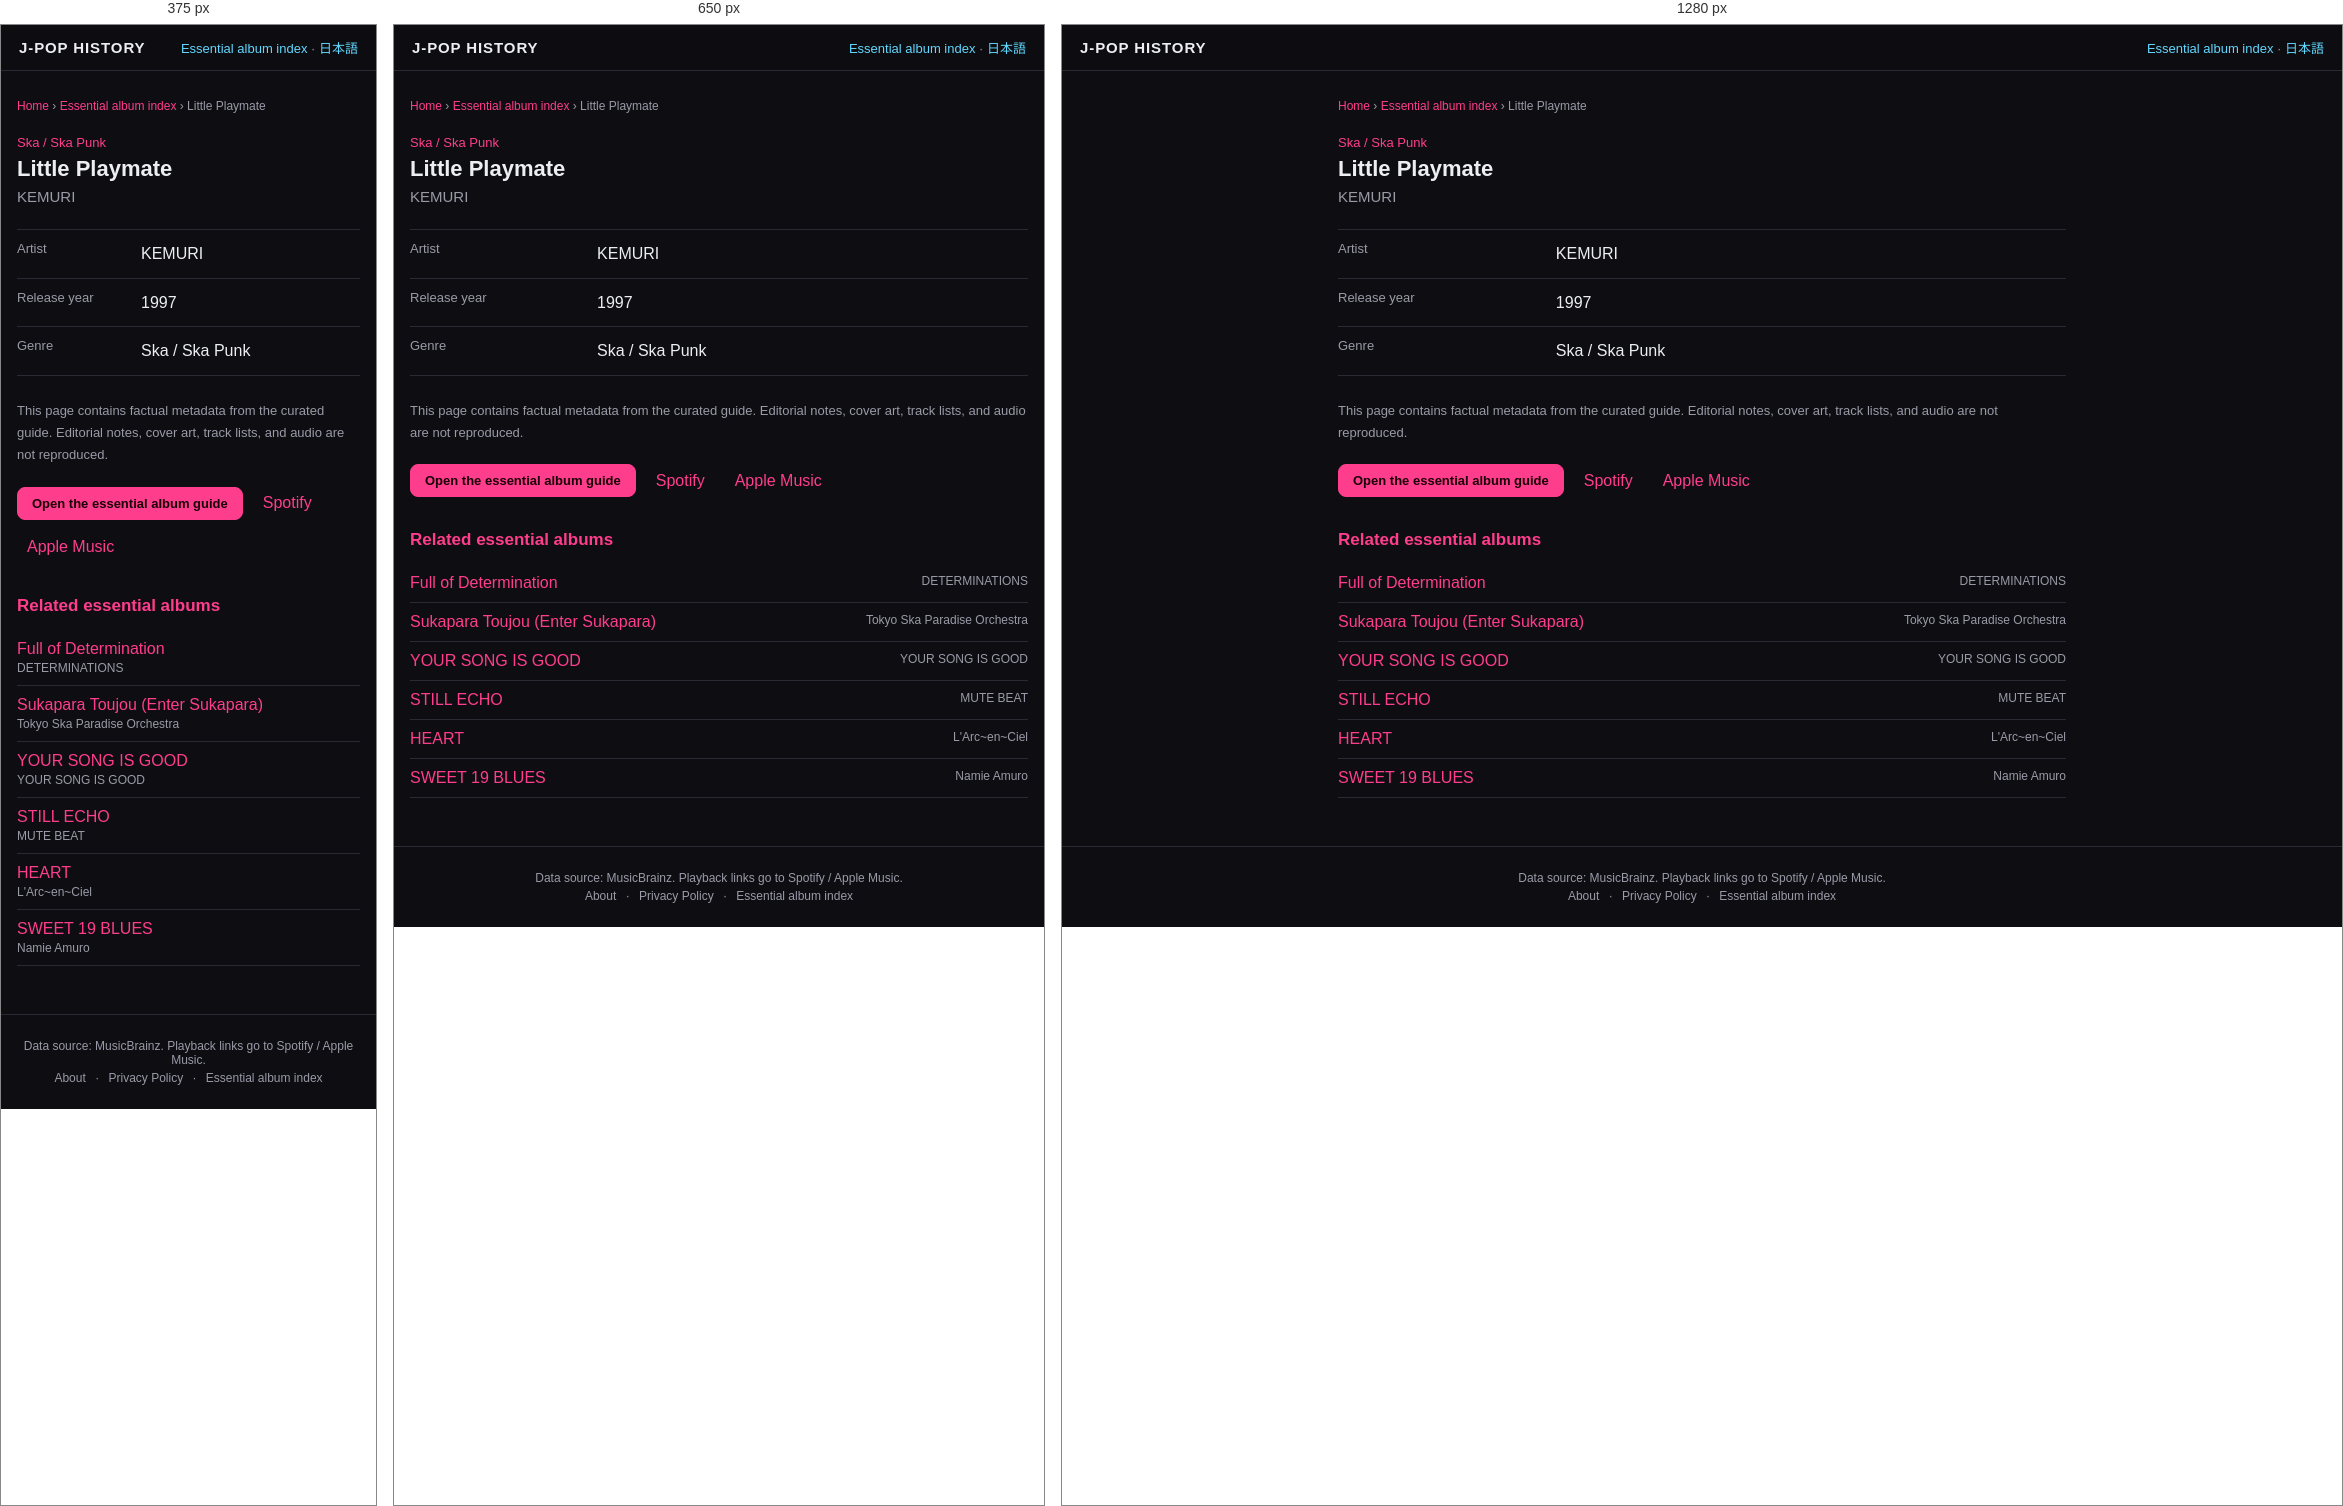
Rendered at 375 px, 650 px and 1280 px, left to right.

<!-- file: index.html -->
<!DOCTYPE html>
<html lang="en">
<head>
<meta charset="UTF-8">
<meta name="viewport" content="width=device-width, initial-scale=1">
<title>Little Playmate — KEMURI (1997) | J-POP History</title>
<meta name="description" content="Little Playmate by KEMURI, released in 1997. View genre facts in the J-POP History essential album guide.">
<meta name="theme-color" content="#111318">
<link rel="canonical" href="https://kimuhixy.com/j-pop-history/en/items/kemuri-little-playmate-1997/">
<link rel="alternate" hreflang="ja" href="https://kimuhixy.com/j-pop-history/items/kemuri-little-playmate-1997/">
<link rel="alternate" hreflang="en" href="https://kimuhixy.com/j-pop-history/en/items/kemuri-little-playmate-1997/">
<link rel="alternate" hreflang="x-default" href="https://kimuhixy.com/j-pop-history/items/kemuri-little-playmate-1997/">
<meta property="og:type" content="music.album">
<meta property="og:site_name" content="J-POP History">
<meta property="og:title" content="Little Playmate">
<meta property="og:description" content="Little Playmate by KEMURI, released in 1997. View genre facts in the J-POP History essential album guide.">
<meta property="og:url" content="https://kimuhixy.com/j-pop-history/en/items/kemuri-little-playmate-1997/">
<meta property="og:image" content="https://kimuhixy.com/j-pop-history/icons/icon-512.png">
<meta name="twitter:card" content="summary_large_image">
<meta name="twitter:title" content="Little Playmate">
<meta name="twitter:description" content="Little Playmate by KEMURI, released in 1997. View genre facts in the J-POP History essential album guide.">
<meta name="twitter:image" content="https://kimuhixy.com/j-pop-history/icons/icon-512.png">
<link rel="apple-touch-icon" href="../../../icons/icon-192.png">
<link rel="stylesheet" href="../../../css/style.css">
<script type="application/ld+json">{"@context":"https://schema.org","@graph":[{"@type":"WebSite","@id":"https://kimuhixy.com/j-pop-history/#website","url":"https://kimuhixy.com/j-pop-history/","name":"J-POP History","inLanguage":["ja","en"]},{"@type":"WebPage","@id":"https://kimuhixy.com/j-pop-history/en/items/kemuri-little-playmate-1997/#webpage","url":"https://kimuhixy.com/j-pop-history/en/items/kemuri-little-playmate-1997/","name":"Little Playmate","inLanguage":"en","isPartOf":{"@id":"https://kimuhixy.com/j-pop-history/#website"},"mainEntity":{"@id":"https://kimuhixy.com/j-pop-history/en/items/kemuri-little-playmate-1997/#album"}},{"@type":"MusicAlbum","@id":"https://kimuhixy.com/j-pop-history/en/items/kemuri-little-playmate-1997/#album","name":"Little Playmate","byArtist":{"@type":"MusicGroup","name":"KEMURI"},"datePublished":"1997","genre":"Ska / Ska Punk"},{"@type":"BreadcrumbList","itemListElement":[{"@type":"ListItem","position":1,"name":"Home","item":"https://kimuhixy.com/j-pop-history/en/"},{"@type":"ListItem","position":2,"name":"Essential album index","item":"https://kimuhixy.com/j-pop-history/en/items/"},{"@type":"ListItem","position":3,"name":"Little Playmate","item":"https://kimuhixy.com/j-pop-history/en/items/kemuri-little-playmate-1997/"}]}]}</script>
</head>
<body class="pseo-body">
<header class="pseo-header"><a class="brand" href="../../../en/">J-POP HISTORY</a><nav><a href="../">Essential album index</a> · <a href="https://kimuhixy.com/j-pop-history/items/kemuri-little-playmate-1997/">日本語</a></nav></header>
<main class="pseo-main">
  <nav class="pseo-breadcrumb" aria-label="Breadcrumb"><a href="../../../en/">Home</a> › <a href="../">Essential album index</a> › <span>Little Playmate</span></nav>
  <article>
    <p class="pseo-kicker">Ska / Ska Punk</p>
    <h1 class="page-title">Little Playmate</h1>
    <p class="pseo-artist">KEMURI</p>
    <dl class="pseo-facts"><div><dt>Artist</dt><dd>KEMURI</dd></div><div><dt>Release year</dt><dd>1997</dd></div><div><dt>Genre</dt><dd>Ska / Ska Punk</dd></div></dl>
    <p class="pseo-source-note">This page contains factual metadata from the curated guide. Editorial notes, cover art, track lists, and audio are not reproduced.</p>
    <div class="pseo-actions"><a class="btn primary" href="../../../en/#/guide">Open the essential album guide</a><a href="https://open.spotify.com/search/KEMURI%20Little%20Playmate" target="_blank" rel="noopener noreferrer">Spotify</a><a href="https://music.apple.com/us/search?term=KEMURI%20Little%20Playmate" target="_blank" rel="noopener noreferrer">Apple Music</a></div>
  </article>
  <aside class="pseo-related"><h2>Related essential albums</h2><ul><li><a href="../determinations-full-of-determination-1997/">Full of Determination</a><span>DETERMINATIONS</span></li><li><a href="../tokyo-ska-paradise-orchestra-sukapara-toujou-enter-sukapara-1990/">Sukapara Toujou (Enter Sukapara)</a><span>Tokyo Ska Paradise Orchestra</span></li><li><a href="../your-song-is-good-your-song-is-good-2004/">YOUR SONG IS GOOD</a><span>YOUR SONG IS GOOD</span></li><li><a href="../mute-beat-still-echo-1987/">STILL ECHO</a><span>MUTE BEAT</span></li><li><a href="../l-arc-en-ciel-heart-1998/">HEART</a><span>L&#x27;Arc~en~Ciel</span></li><li><a href="../namie-amuro-sweet-19-blues-1996/">SWEET 19 BLUES</a><span>Namie Amuro</span></li></ul></aside>
</main>
<footer class="app-footer"><p>Data source: MusicBrainz. Playback links go to Spotify / Apple Music.</p><p class="footer-links"><a href="../../../en/about.html">About</a> · <a href="../../../en/privacy.html">Privacy Policy</a> · <a href="../">Essential album index</a></p></footer>
<script type="module">import { initAds } from "../../../js/ads.js"; initAds();</script>
</body>
</html>


/* @media block from style.css */
@media (max-width: 760px) {
  .nav-toggle { display: flex; }
  .main-nav {
    position: fixed;
    top: calc(57px + env(safe-area-inset-top));
    left: 0;
    right: 0;
    background: var(--bg-elevated);
    border-bottom: 1px solid var(--border);
    flex-direction: column;
    padding: 8px;
    padding-bottom: calc(8px + env(safe-area-inset-bottom));
    display: none;
    max-height: calc(100vh - 57px - env(safe-area-inset-top));
    overflow-y: auto;
  }
  .main-nav.open { display: flex; }
  .main-nav a { padding: 12px; font-size: 15px; }
}

/* @media block from style.css */
@media (max-width: 540px) { .pseo-related li, .pseo-index-group li { display: block; } .pseo-related li span, .pseo-index-group li span { display: block; margin-top: 3px; text-align: left; } }